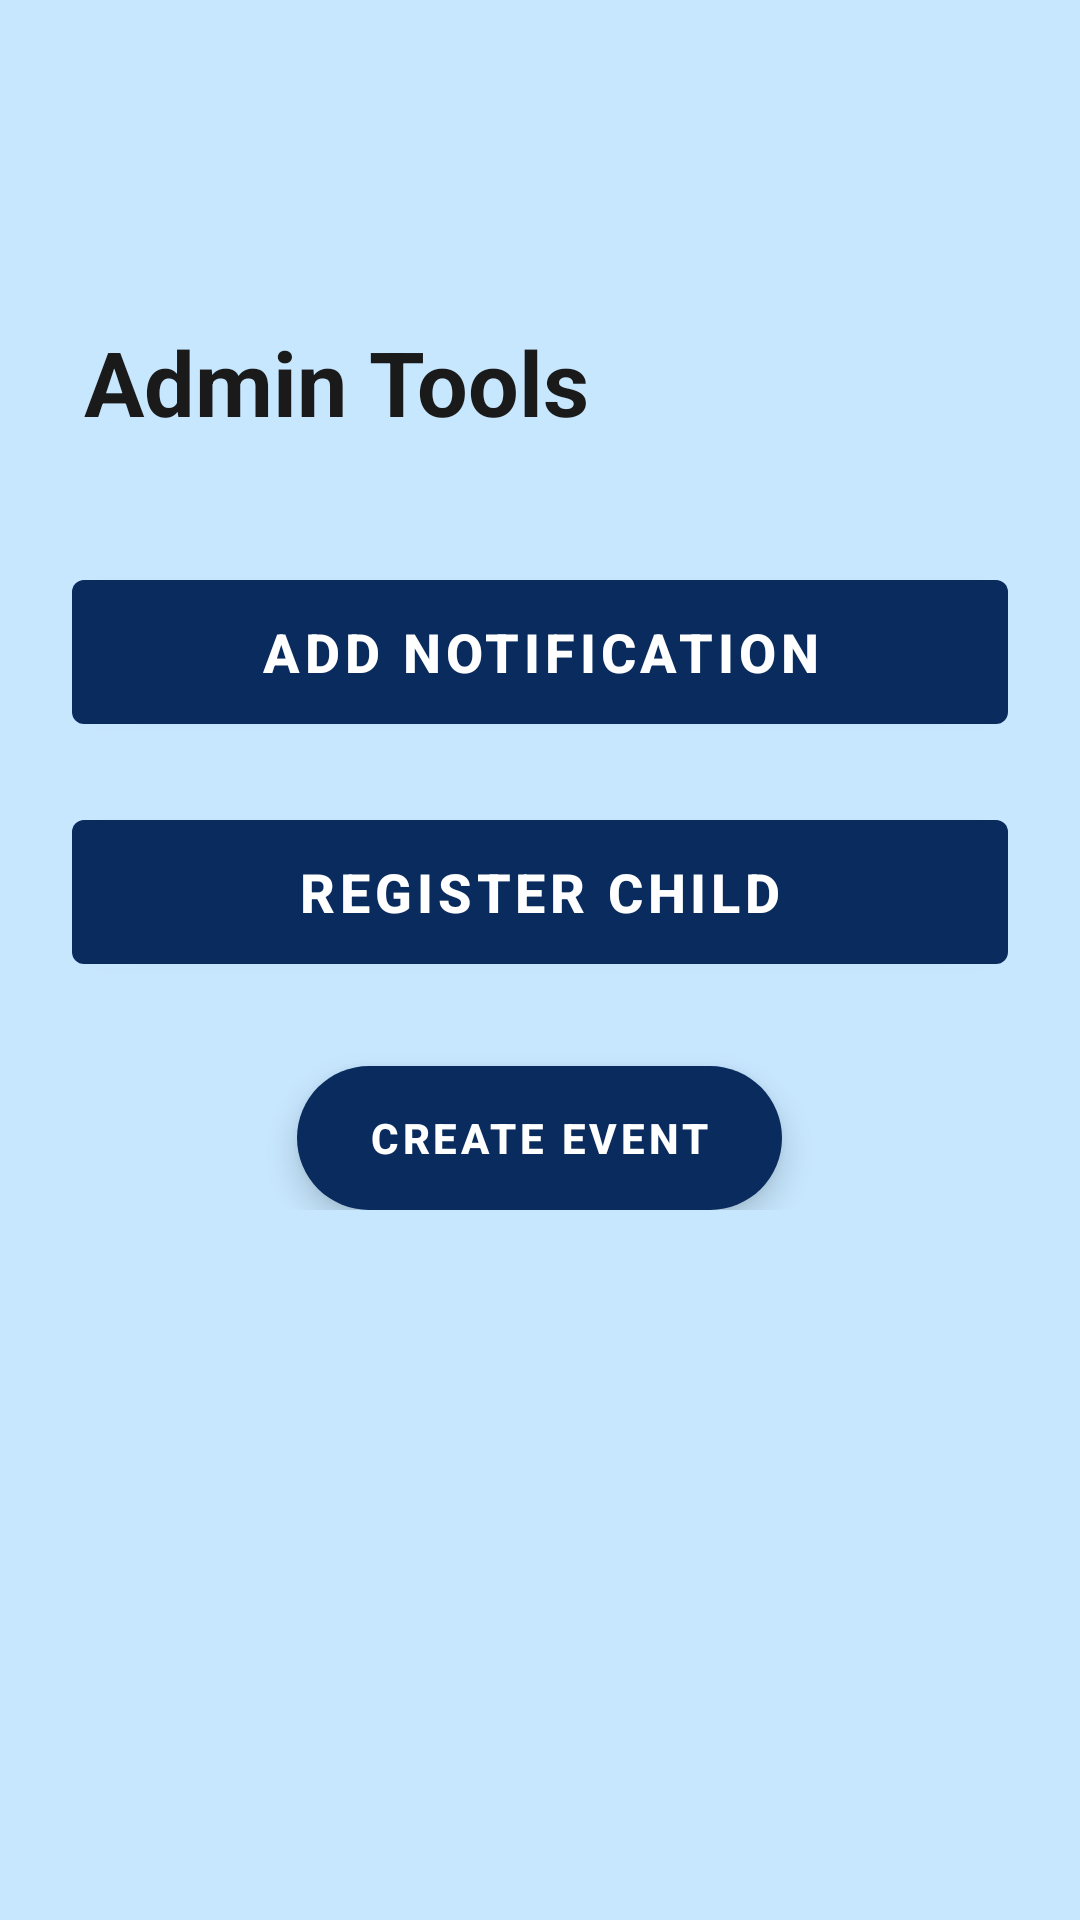

The Android layout XML behind this screen, and the referenced resources:
<!-- AndroidManifest.xml: application theme Theme.NurtureNest -->
<!-- res/layout/fragment_admin_dashboard.xml -->
<LinearLayout
    xmlns:android="http://schemas.android.com/apk/res/android"
    xmlns:app="http://schemas.android.com/apk/res-auto"
    xmlns:tools="http://schemas.android.com/tools"
    android:layout_width="match_parent"
    android:layout_height="match_parent"
    android:orientation="vertical"
    android:background="?attr/colorBackground"
    android:fitsSystemWindows="true"
    android:paddingTop="?attr/actionBarSize"
    tools:context=".fragments.AdminDashboardFragment">

    
    <RelativeLayout
        android:layout_width="match_parent"
        android:layout_height="wrap_content"
        android:paddingTop="16dp"
        android:paddingBottom="16dp">

        <TextView
            android:id="@+id/AdminDashTitle"
            android:layout_width="wrap_content"
            android:layout_height="wrap_content"
            android:layout_marginStart="28dp"
            android:layout_marginTop="35dp"
            android:text="Admin Tools"
            android:textSize="30sp"
            android:textStyle="bold"
            android:textColor="?attr/colorOnBackground" />

        
        <ImageButton
            android:id="@+id/btnChat"
            android:layout_width="48dp"
            android:layout_height="48dp"
            android:layout_alignParentEnd="true"
            android:layout_marginEnd="16dp"
            android:background="?attr/selectableItemBackgroundBorderless"
            android:contentDescription="Chats"
            android:src="@drawable/ic_chat" />
    </RelativeLayout>

    
    <LinearLayout
        android:layout_width="match_parent"
        android:layout_height="wrap_content"
        android:orientation="vertical"
        android:gravity="center"
        android:padding="24dp"
        android:layout_marginBottom="16dp">

        
        <com.google.android.material.button.MaterialButton
            android:id="@+id/btnAddNotification"
            style="@style/Widget.MaterialComponents.Button"
            android:layout_width="match_parent"
            android:layout_height="60dp"
            android:layout_marginBottom="20dp"
            android:text="Add Notification"
            android:textColor="?attr/colorOnPrimary"
            android:textSize="18sp"
            android:textStyle="bold"
            android:fontFamily="sans-serif-medium" />

        
        <com.google.android.material.button.MaterialButton
            android:id="@+id/btnRegisterChild"
            style="@style/Widget.MaterialComponents.Button"
            android:layout_width="match_parent"
            android:layout_height="60dp"
            android:layout_marginBottom="20dp"
            android:text="Register Child"
            android:textColor="?attr/colorOnPrimary"
            android:textSize="18sp"
            android:textStyle="bold"
            android:fontFamily="sans-serif-medium" />

        
        <com.google.android.material.floatingactionbutton.ExtendedFloatingActionButton
            android:id="@+id/fabAdd"
            android:layout_width="wrap_content"
            android:layout_height="wrap_content"
            android:layout_gravity="center"
            android:layout_marginTop="8dp"
            android:icon="@drawable/ic_link_add"
            android:text="Create Event"
            android:textColor="?attr/colorOnPrimary"
            android:textStyle="bold"
            android:elevation="8dp"
            android:paddingHorizontal="24dp"
            app:iconTint="?attr/colorOnPrimary"
            app:backgroundTint="?attr/colorPrimary" />

    </LinearLayout>
</LinearLayout>
<!-- resources referenced by this layout -->
<resources>
  <style name="Theme.NurtureNest" parent="Theme.MaterialComponents.DayNight.NoActionBar">
          <item name="colorPrimary">#0A2B5D</item>
          <item name="colorOnPrimary">#FFFFFF</item>
          <item name="colorSurface">#000000</item>
          <item name="colorOnSurface">#FFFFFF</item>
          <item name="colorBackground">#C7E7FF</item>
          <item name="colorOnBackground">#1A1A1A</item>
          <item name="android:windowBackground">#C7E7FF</item>
          <item name="TextColor">#000000</item>
      </style>
</resources>
